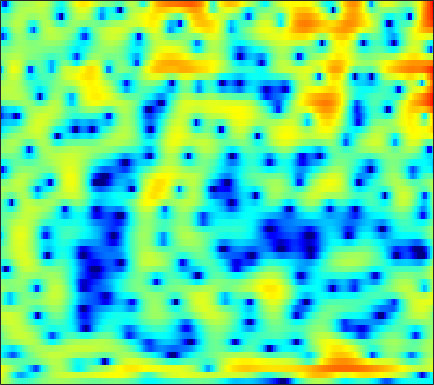

Values plotted in this chart, from the file beside it:
2.8174, 2.352, 1.657, 0.88912, 0.27017, -0.58727, -1.4404, -2.0403, -2.7268, -3.1981, -3.4032, -3.3748, -3.1163, -2.6865, -2.3032, -1.779, -1.2589, -0.89762, -0.45644, -0.065513, 0.27064, 0.49512, 0.74845, 0.94549
4.284, 3.395, 2.042, 0.4678, -0.8755, -2.892, -5.129, -6.831, -8.711, -9.448, -8.951, -8.179, -7.075, -6.065, -5.375, -4.507, -3.661, -3.02, -2.153, -1.293, -0.4617, 0.1188, 0.8287, 1.446
4.689, 4.173, 3.432, 2.643, 2.025, 1.182, 0.3319, -0.3099, -1.177, -2.084, -3.086, -3.957, -5.375, -7.244, -9.077, -12.06, -13.7, -11.99, -8.381, -5.353, -3.065, -1.721, -0.3233, 0.6989
-0.2425, -0.4523, -0.765, -1.079, -1.296, -1.533, -1.695, -1.767, -1.802, -1.778, -1.72, -1.66, -1.566, -1.448, -1.336, -1.139, -0.8614, -0.5973, -0.1694, 0.3118, 0.807, 1.158, 1.566, 1.876
-5.424, -6.118, -7.452, -9.274, -10.87, -12.62, -12.32, -10.77, -8.306, -6.147, -4.406, -3.329, -2.145, -1.182, -0.5764, 0.1098, 0.678, 1.042, 1.463, 1.822, 2.129, 2.322, 2.53, 2.686
-4.153, -4.491, -5.143, -5.931, -6.497, -6.943, -6.7, -6.027, -4.771, -3.408, -2.142, -1.322, -0.411, 0.3047, 0.724, 1.144, 1.416, 1.536, 1.606, 1.601, 1.552, 1.505, 1.45, 1.44
-1.444, -1.06, -0.6193, -0.239, 0.01683, 0.3469, 0.6868, 0.9524, 1.306, 1.643, 1.934, 2.104, 2.243, 2.261, 2.182, 1.934, 1.511, 1.069, 0.2965, -0.6982, -1.91, -2.913, -4.241, -5.19
-1.277, -0.4056, 0.5455, 1.29, 1.736, 2.21, 2.559, 2.749, 2.911, 2.97, 2.926, 2.827, 2.592, 2.236, 1.878, 1.273, 0.4985, -0.2147, -1.38, -2.868, -4.788, -6.588, -9.583, -12.66
0.0112, 0.6828, 1.426, 2.002, 2.332, 2.643, 2.812, 2.845, 2.775, 2.583, 2.263, 1.948, 1.444, 0.8558, 0.3726, -0.3031, -0.9919, -1.504, -2.167, -2.799, -3.396, -3.805, -4.253, -4.522
2.105, 2.44, 2.809, 3.07, 3.192, 3.247, 3.166, 3.009, 2.662, 2.145, 1.443, 0.7889, -0.2619, -1.5, -2.518, -3.87, -4.977, -5.457, -5.501, -5.025, -4.348, -3.842, -3.265, -2.821
2.834, 2.998, 3.151, 3.226, 3.233, 3.161, 2.999, 2.801, 2.403, 1.826, 1.014, 0.2046, -1.216, -3.165, -5.14, -8.94, -15.63, -21.66, -13.23, -8.188, -5.265, -3.765, -2.342, -1.413
1.216, 1.084, 0.8575, 0.6579, 0.575, 0.5629, 0.6551, 0.7546, 0.8438, 0.8175, 0.6329, 0.3737, -0.1378, -0.8, -1.352, -2.05, -2.536, -2.656, -2.399, -1.781, -1.018, -0.4638, 0.1787, 0.6485
-1.491, -2.663, -4.703, -6.964, -7.978, -7.156, -5.029, -3.537, -1.97, -0.8922, -0.2141, 0.08753, 0.2911, 0.3327, 0.3084, 0.2829, 0.3245, 0.4189, 0.6434, 0.9677, 1.35, 1.639, 1.97, 2.204
-0.9501, -2.253, -4.463, -6.917, -8.007, -7.148, -4.92, -3.405, -1.879, -0.875, -0.3314, -0.1761, -0.245, -0.5448, -0.8439, -1.217, -1.353, -1.2, -0.6806, 0.08229, 0.9207, 1.522, 2.189, 2.671
1.332, 0.9132, 0.3964, 0.003943, -0.1506, -0.1555, 0.01289, 0.1913, 0.3765, 0.389, 0.1273, -0.3045, -1.3, -2.93, -4.753, -8.495, -14.28, -14.23, -8.163, -4.097, -1.456, -0.0557, 1.289, 2.164
0.2603, 0.08552, -0.05264, -0.05292, 0.02768, 0.2292, 0.4614, 0.6269, 0.7818, 0.7861, 0.5776, 0.2495, -0.4423, -1.435, -2.344, -3.602, -4.449, -4.399, -3.471, -2.094, -0.7388, 0.1178, 0.9997, 1.585
-4.026, -4.55, -4.869, -4.476, -3.774, -2.578, -1.374, -0.5823, 0.2618, 0.8539, 1.201, 1.312, 1.293, 1.123, 0.9466, 0.7046, 0.5104, 0.4345, 0.4566, 0.5944, 0.7786, 0.9297, 1.099, 1.198
-8.841, -12.31, -24.98, -16.28, -9.957, -5.374, -2.495, -0.94, 0.564, 1.597, 2.264, 2.568, 2.757, 2.732, 2.599, 2.31, 1.931, 1.604, 1.16, 0.7499, 0.3977, 0.2013, 0.04026, -0.02952
-3.851, -4.052, -4.011, -3.321, -2.419, -0.9771, 0.4339, 1.348, 2.35, 3.071, 3.509, 3.66, 3.629, 3.348, 2.97, 2.246, 1.286, 0.4063, -0.9619, -2.47, -3.861, -4.593, -4.846, -4.354
-0.9646, -0.5804, -0.0219, 0.6064, 1.12, 1.821, 2.496, 2.933, 3.402, 3.696, 3.783, 3.699, 3.366, 2.773, 2.144, 1.02, -0.4743, -1.893, -4.353, -7.808, -13.38, -22.26, -19.7, -11.77
-1.09, -0.5181, 0.2809, 1.076, 1.641, 2.319, 2.882, 3.218, 3.519, 3.632, 3.54, 3.329, 2.849, 2.127, 1.429, 0.2872, -1.096, -2.262, -3.941, -5.671, -7.16, -7.897, -8.151, -7.652
-3.586, -2.392, -0.8604, 0.4931, 1.363, 2.324, 3.048, 3.449, 3.778, 3.875, 3.74, 3.481, 2.924, 2.12, 1.355, 0.1466, -1.274, -2.431, -3.995, -5.438, -6.494, -6.929, -6.981, -6.571
-7.207, -4.459, -1.798, 0.1449, 1.277, 2.455, 3.317, 3.773, 4.147, 4.273, 4.147, 3.882, 3.29, 2.414, 1.548, 0.08982, -1.78, -3.524, -6.446, -10.29, -14.7, -15.39, -12.08, -8.972
-3.497, -2.352, -0.8756, 0.4309, 1.274, 2.205, 2.928, 3.33, 3.693, 3.845, 3.78, 3.583, 3.112, 2.386, 1.66, 0.4096, -1.169, -2.613, -4.899, -7.459, -9.594, -10.05, -8.985, -7.339
-1.555, -1.084, -0.4262, 0.248, 0.7367, 1.353, 1.891, 2.24, 2.62, 2.861, 2.954, 2.915, 2.712, 2.324, 1.92, 1.221, 0.3809, -0.3215, -1.304, -2.218, -2.987, -3.414, -3.774, -3.969
-1.633, -1.401, -1.123, -0.8332, -0.5767, -0.1444, 0.3954, 0.8437, 1.429, 1.951, 2.353, 2.554, 2.675, 2.626, 2.492, 2.205, 1.794, 1.438, 0.9155, 0.3546, -0.2342, -0.6904, -1.355, -2.116
-2.248, -2.432, -2.981, -3.742, -4.168, -4.061, -2.97, -1.816, -0.2932, 0.9921, 1.938, 2.431, 2.83, 2.998, 2.989, 2.865, 2.649, 2.45, 2.159, 1.818, 1.443, 1.101, 0.5264, -0.2404
-1.575, -2.239, -4.062, -7.581, -12.72, -20.18, -8.522, -4.561, -1.352, 0.6038, 1.762, 2.243, 2.482, 2.365, 2.118, 1.672, 1.29, 1.098, 1.021, 1.118, 1.264, 1.347, 1.377, 1.251
0.6106, 0.3232, -0.3157, -1.019, -1.392, -1.424, -0.8007, -0.09167, 0.847, 1.504, 1.734, 1.594, 0.9406, -0.3275, -1.669, -4.009, -6.315, -6.984, -5.87, -3.98, -2.439, -1.547, -0.6165, 0.1031
1.439, 1.404, 1.389, 1.423, 1.496, 1.676, 1.885, 2.037, 2.18, 2.118, 1.763, 1.234, 0.09203, -1.696, -3.555, -7.016, -11.33, -12.84, -10.36, -7.922, -6.517, -5.874, -5.195, -4.228
-0.2349, -0.1887, 0.1191, 0.6, 1.015, 1.576, 2.072, 2.355, 2.562, 2.565, 2.331, 1.978, 1.275, 0.3149, -0.5485, -1.774, -2.986, -3.786, -4.765, -5.892, -7.706, -10.06, -16.39, -19.02
-7.231, -7.233, -5.752, -3.678, -2.248, -0.7061, 0.4595, 1.105, 1.683, 2.001, 2.08, 2.01, 1.761, 1.371, 0.9916, 0.4263, -0.2267, -0.7491, -1.552, -2.456, -3.514, -4.331, -5.069, -4.787
-15.19, -15.96, -10.81, -6.856, -4.78, -2.801, -1.457, -0.7435, -0.09061, 0.2938, 0.4696, 0.5071, 0.4661, 0.3722, 0.2762, 0.1444, 0.0109, -0.09777, -0.2444, -0.3822, -0.4786, -0.4856, -0.3639, -0.02619
-4.932, -4.878, -4.393, -3.583, -2.946, -2.184, -1.636, -1.384, -1.238, -1.31, -1.5, -1.682, -1.866, -1.904, -1.78, -1.492, -1.069, -0.7372, -0.2863, 0.1141, 0.478, 0.7387, 1.069, 1.403
-1.022, -0.9456, -0.8109, -0.6434, -0.5398, -0.5108, -0.6406, -0.8932, -1.504, -2.456, -3.778, -4.956, -6.437, -6.965, -6.347, -4.696, -2.977, -1.849, -0.6557, 0.2508, 0.9082, 1.269, 1.633, 1.889
0.8202, 0.9708, 1.17, 1.286, 1.304, 1.186, 0.8498, 0.4144, -0.497, -1.902, -4.09, -6.519, -11.81, -17.27, -11.83, -6.388, -3.157, -1.526, -0.03426, 0.8975, 1.414, 1.579, 1.586, 1.435
-0.05996, 0.3943, 0.9399, 1.36, 1.573, 1.727, 1.683, 1.52, 1.142, 0.5492, -0.1988, -0.7883, -1.416, -1.553, -1.259, -0.4658, 0.4398, 1.024, 1.579, 1.759, 1.55, 1.132, 0.1848, -1.157
-3.757, -2.659, -1.534, -0.6633, -0.1533, 0.3633, 0.7545, 0.9744, 1.187, 1.344, 1.488, 1.594, 1.774, 2, 2.19, 2.478, 2.7, 2.778, 2.679, 2.298, 1.523, 0.6232, -1.13, -3.8
-7.047, -5.859, -4.643, -3.728, -3.182, -2.589, -2.026, -1.577, -0.9334, -0.1958, 0.564, 1.129, 1.833, 2.445, 2.845, 3.23, 3.463, 3.512, 3.371, 2.99, 2.321, 1.607, 0.3817, -1.146
-9.044, -8.54, -7.872, -7.413, -7.306, -7.388, -7.475, -7.208, -6.057, -4.22, -2.326, -1.024, 0.4342, 1.597, 2.291, 2.957, 3.392, 3.578, 3.65, 3.524, 3.207, 2.855, 2.244, 1.513
-14.94, -12.84, -10.84, -10.06, -10.35, -12.06, -17.04, -30.53, -16.48, -8.985, -4.888, -2.79, -0.7453, 0.7002, 1.47, 2.246, 2.756, 3.004, 3.22, 3.301, 3.275, 3.191, 2.982, 2.667
-11.24, -9.643, -7.769, -6.764, -6.436, -6.476, -6.619, -6.488, -5.519, -3.903, -2.252, -1.182, -0.05198, 0.6984, 1.072, 1.367, 1.521, 1.607, 1.73, 1.938, 2.21, 2.41, 2.628, 2.719
-1.541, -1.444, -1.172, -0.8416, -0.6222, -0.4051, -0.1746, 0.009952, 0.3233, 0.6157, 0.8839, 0.9879, 0.9131, 0.5669, 0.1265, -0.7857, -1.885, -2.623, -3.047, -2.451, -1.204, -0.2193, 0.9067, 1.696
1.906, 1.935, 1.983, 2.073, 2.123, 2.191, 2.193, 2.175, 2.068, 1.85, 1.488, 1.088, 0.3223, -0.7811, -1.952, -4.174, -7.7, -12.27, -39.77, -12.66, -6.647, -4.051, -1.767, -0.3005
2.089, 2.171, 2.296, 2.383, 2.424, 2.422, 2.314, 2.153, 1.812, 1.358, 0.7334, 0.1659, -0.7059, -1.752, -2.674, -3.971, -5.319, -6.196, -6.665, -6.084, -4.822, -3.725, -2.402, -1.335
1.07, 1.299, 1.681, 2.028, 2.232, 2.337, 2.265, 2.05, 1.582, 0.8806, 0.005977, -0.7255, -1.714, -2.601, -3.118, -3.582, -3.841, -3.896, -3.763, -3.459, -3.01, -2.612, -2.034, -1.441
-1.672, -0.718, 0.6883, 1.913, 2.567, 3.081, 3.172, 2.97, 2.313, 1.181, -0.4156, -1.906, -4.139, -5.916, -6.236, -5.518, -4.33, -3.544, -2.85, -2.474, -2.343, -2.373, -2.391, -2.191
-9.351, -3.862, 0.07907, 2.388, 3.487, 4.359, 4.617, 4.467, 3.76, 2.471, 0.4224, -1.813, -6.357, -14.03, -13.84, -7.406, -4.067, -2.705, -1.845, -1.872, -2.752, -4.001, -6.561, -9.135
-0.7404, -0.01783, 1.173, 2.265, 2.919, 3.487, 3.713, 3.639, 3.248, 2.517, 1.472, 0.5608, -0.6817, -1.617, -1.934, -1.862, -1.517, -1.378, -1.439, -1.971, -3.147, -4.461, -6.856, -9.002
0.5184, 0.662, 0.9733, 1.356, 1.637, 1.928, 2.112, 2.143, 2.055, 1.794, 1.418, 1.096, 0.6626, 0.2732, 0.05126, -0.1875, -0.3736, -0.5321, -0.7939, -1.165, -1.639, -2.045, -2.528, -2.809
-0.5928, -0.5822, -0.4011, -0.0875, 0.1823, 0.5653, 0.876, 1.059, 1.183, 1.2, 1.12, 0.9998, 0.8066, 0.6071, 0.4697, 0.3145, 0.1742, 0.1109, 0.005561, -0.1136, -0.2288, -0.3338, -0.4648, -0.5708
-3.658, -3.756, -3.328, -2.475, -1.739, -0.8137, -0.07601, 0.3368, 0.6852, 0.8413, 0.8155, 0.7072, 0.492, 0.2709, 0.1256, 0.03988, 0.07789, 0.1746, 0.3618, 0.571, 0.7461, 0.8575, 0.9411, 0.9523
-12.69, -14.46, -9.823, -5.681, -3.532, -1.545, -0.2112, 0.4196, 0.8898, 0.9451, 0.643, 0.2298, -0.5227, -1.353, -1.841, -2.056, -1.634, -1.068, -0.151, 0.7006, 1.361, 1.73, 2.046, 2.176
-6.576, -6.935, -5.439, -3.179, -1.663, -0.05287, 1.036, 1.544, 1.816, 1.59, 0.8338, -0.157, -2.227, -5.605, -9.381, -13.13, -7.721, -4.329, -1.381, 0.4894, 1.665, 2.183, 2.529, 2.561
-0.9969, -0.9601, -0.6232, 0.001302, 0.5742, 1.303, 1.885, 2.187, 2.317, 2.127, 1.537, 0.7701, -0.6842, -2.55, -3.939, -4.673, -3.419, -2.004, -0.2713, 0.9581, 1.658, 1.847, 1.692, 1.101
-1.349, -1.403, -1.221, -0.7489, -0.2683, 0.4278, 1.101, 1.508, 1.884, 2.049, 1.989, 1.825, 1.501, 1.151, 0.9465, 0.8743, 1.011, 1.236, 1.533, 1.684, 1.578, 1.298, 0.5455, -0.7348
-5.23, -6.139, -6.201, -4.896, -3.585, -1.882, -0.5246, 0.2566, 1.032, 1.514, 1.797, 1.938, 2.046, 2.111, 2.165, 2.254, 2.336, 2.401, 2.392, 2.238, 1.875, 1.429, 0.5703, -0.6222
-9.046, -14.89, -17.73, -9.044, -5.622, -2.811, -1.06, -0.1988, 0.5431, 0.942, 1.157, 1.246, 1.372, 1.579, 1.8, 2.13, 2.489, 2.685, 2.855, 2.852, 2.615, 2.236, 1.482, 0.4319
